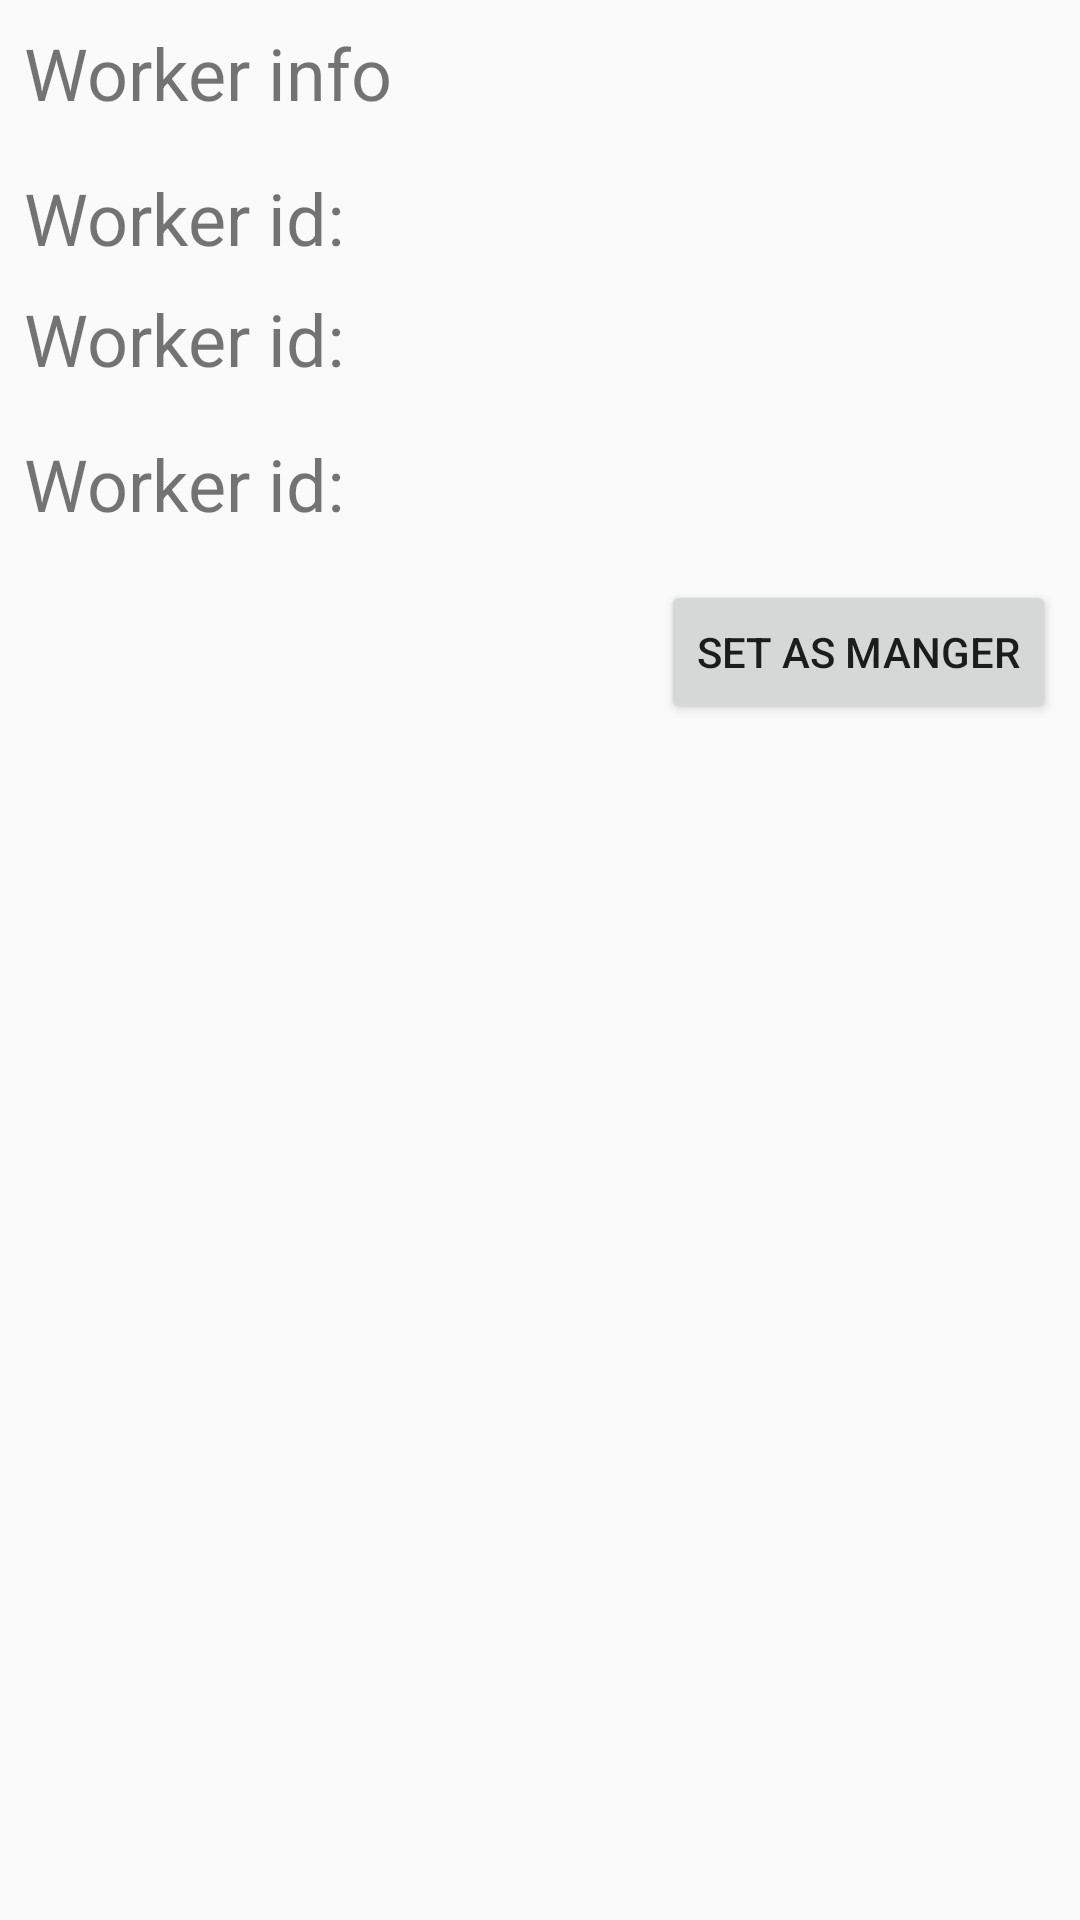

Here is an Android app screen rendered from its layout file. Give the layout XML and the strings, colors and styles it references.
<!-- AndroidManifest.xml: application theme Theme.MyApplication -->
<!-- res/layout/fragment_worker_view.xml -->
<?xml version="1.0" encoding="utf-8"?>
<androidx.constraintlayout.widget.ConstraintLayout xmlns:android="http://schemas.android.com/apk/res/android"
    xmlns:app="http://schemas.android.com/apk/res-auto"
    xmlns:tools="http://schemas.android.com/tools"
    android:layout_width="match_parent"
    android:layout_height="match_parent"
    android:padding="8dp">

    <TextView
        android:id="@+id/textView3"
        android:layout_width="wrap_content"
        android:layout_height="wrap_content"
        android:text="Worker info"
        android:textSize="24sp"
        app:layout_constraintStart_toStartOf="parent"
        app:layout_constraintTop_toTopOf="parent" />

    <TextView
        android:id="@+id/tvId"
        android:layout_width="0dp"
        android:layout_height="wrap_content"
        android:layout_marginTop="16dp"
        android:text="Worker id: "
        android:textSize="24sp"
        app:layout_constraintEnd_toEndOf="parent"
        app:layout_constraintStart_toStartOf="parent"
        app:layout_constraintTop_toBottomOf="@+id/textView3" />

    <TextView
        android:id="@+id/tvProfile"
        android:layout_width="0dp"
        android:layout_height="wrap_content"
        android:layout_marginTop="8dp"
        android:text="Worker id: "
        android:textSize="24sp"
        app:layout_constraintEnd_toEndOf="parent"
        app:layout_constraintStart_toStartOf="parent"
        app:layout_constraintTop_toBottomOf="@+id/tvId" />

    <TextView
        android:id="@+id/tvRole"
        android:layout_width="0dp"
        android:layout_height="wrap_content"
        android:layout_marginTop="16dp"
        android:text="Worker id: "
        android:textSize="24sp"
        app:layout_constraintEnd_toEndOf="parent"
        app:layout_constraintStart_toStartOf="parent"
        app:layout_constraintTop_toBottomOf="@+id/tvProfile" />

    <Button
        android:id="@+id/btnSetAdmin"
        android:layout_width="0dp"
        android:layout_height="wrap_content"
        android:layout_marginTop="16dp"
        android:text="Set as manger"
        app:layout_constraintEnd_toEndOf="parent"
        app:layout_constraintTop_toBottomOf="@+id/tvRole" />

</androidx.constraintlayout.widget.ConstraintLayout>
<!-- resources referenced by this layout -->
<resources>
  <style name="Theme.MyApplication" parent="Theme.MaterialComponents.Light.DarkActionBar.Bridge">
          
          <item name="colorPrimary">@color/purple_500</item>
          <item name="colorPrimaryDark">@color/purple_700</item>
          <item name="colorAccent">@color/teal_200</item>
          
          <item name="materialCalendarFullscreenTheme">@style/AppTheme.MaterialCalendarFullscreen</item>
          <item name="materialCalendarTheme">@style/AppTheme.MaterialCalendar</item>
  
      </style>
  <color name="purple_500">#FF6200EE</color>
  <color name="purple_700">#FF3700B3</color>
  <color name="teal_200">#FF03DAC5</color>
  <style name="AppTheme.MaterialCalendarFullscreen" parent="ThemeOverlay.MaterialComponents.MaterialCalendar.Fullscreen">
          
      </style>
  <style name="AppTheme.MaterialCalendar" parent="ThemeOverlay.MaterialComponents.MaterialCalendar">
          
      </style>
</resources>
